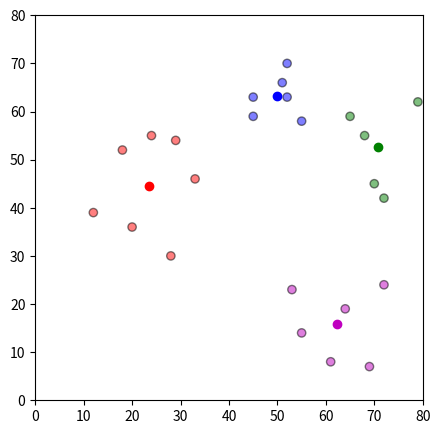

The script that saved this image:
# -*- coding: utf-8 -*-
"""
Created on Wed Mar 11 11:37:14 2020

[redacted]
"""

import pandas as pd
import numpy as np
import matplotlib.pyplot as plt


#initialisation 
df = pd.DataFrame({
    'x': [12, 20, 28, 18, 29, 33, 24, 45, 45, 52, 51, 52, 55, 53, 55, 61, 64, 69, 72, 72, 70, 79, 68, 65],
    'y': [39, 36, 30, 52, 54, 46, 55, 59, 63, 70, 66, 63, 58, 23, 14, 8, 19, 7, 24, 42, 45, 62, 55, 59]
})  # simple dataset to start of with later this should be replaced for the comumns we have in our big dataset

# this makes sure that the random numbers are the same every time you run it can be deleted when the dataset is found
np.random.seed(200) 

k = 4 #number of centroids
# centroids[i] = [x, y]
centroids = {
    i+1: [np.random.randint(0, 80), np.random.randint(0, 80)]
    for i in range(k)
}

colmap = {1: 'r', 2: 'g', 3: 'b',4:'m'} # so you can see the centroids you just created and can assign this color to the other points

def assignment(df, centroids):
    for i in centroids.keys():
        # sqrt((x1 - x2)^2 - (y1 - y2)^2) euclidian distance 
        df['distance_from_{}'.format(i)] = (
            np.sqrt(
                (df['x'] - centroids[i][0]) ** 2
                + (df['y'] - centroids[i][1]) ** 2
            )
        )
    centroid_distance_cols = ['distance_from_{}'.format(i) for i in centroids.keys()]
    df['closest'] = df.loc[:, centroid_distance_cols].idxmin(axis=1)
    df['closest'] = df['closest'].map(lambda x: int(x.lstrip('distance_from_')))
    df['color'] = df['closest'].map(lambda x: colmap[x])
    return df

df = assignment(df, centroids) #assign it the first time

def update(k): #here you update the centroid location to the mean of all points that were in that cluster so you differentiate even more
    for i in centroids.keys():
        centroids[i][0] = np.mean(df[df['closest'] == i]['x'])
        centroids[i][1] = np.mean(df[df['closest'] == i]['y'])
    return k


while True:
    closest_centroids = df['closest'].copy(deep=True)
    centrouds = update(centroids)
    df=assignment(df,centroids)
    if closest_centroids.equals( df['closest']):
        break

fig = plt.figure(figsize=(5, 5))
plt.scatter(df['x'], df['y'], color=df['color'], alpha=0.5, edgecolor='k')
for i in centroids.keys():
    plt.scatter(*centroids[i], color=colmap[i])
plt.xlim(0, 80)
plt.ylim(0, 80)
plt.show()

